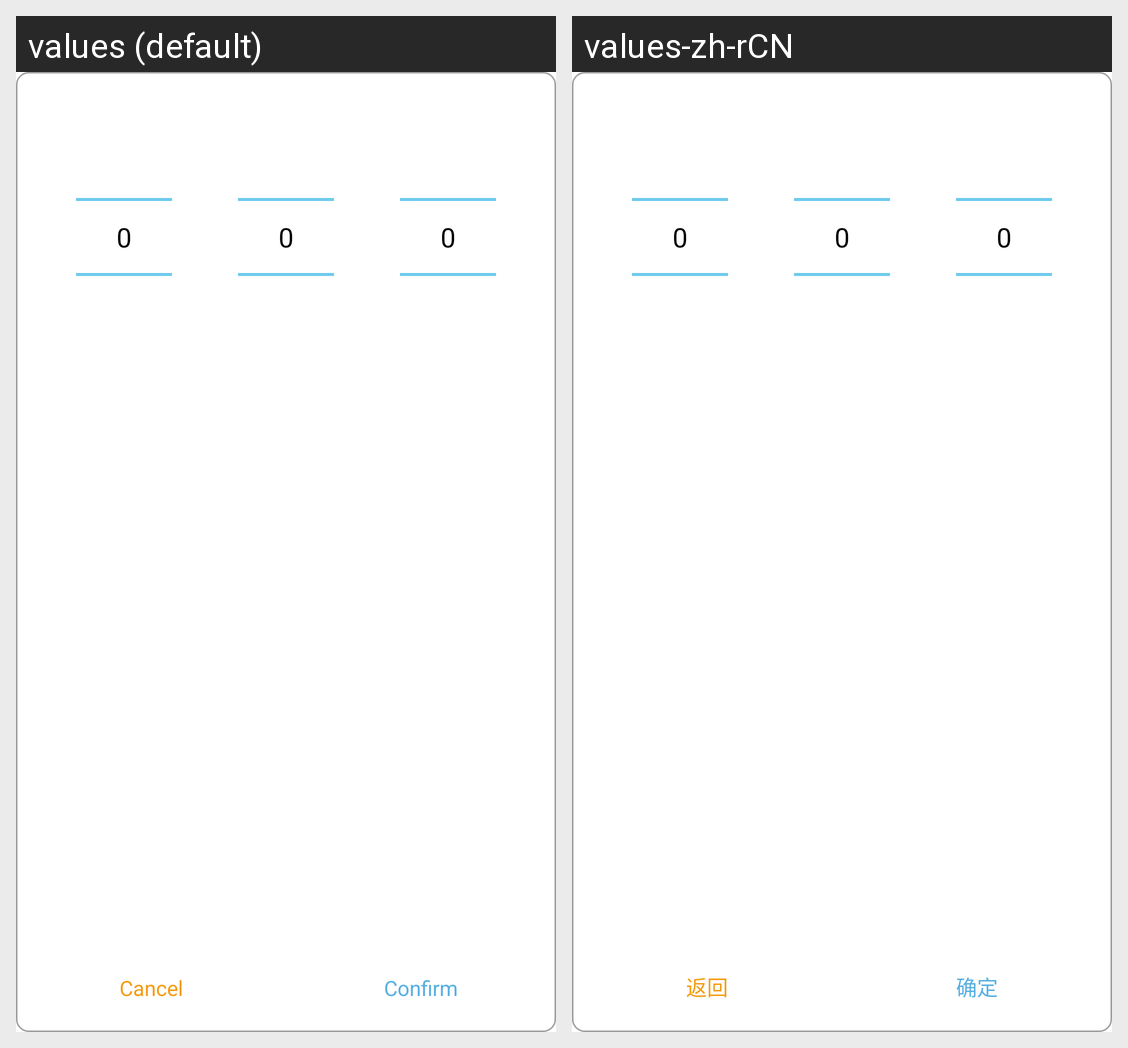

The Android screen above is rendered under two locales of the same app. Produce the string resources it draws, with the default and per-locale values.
Android screen res/layout/activity_birthday.xml rendered under 2 locales, left to right: values (default), values-zh-rCN. Device: Nexus 5 (rendered at 1080×1920; each locale shown at half size, 540×960, under a caption strip naming it); theme DialogActivity.
Strings drawn on this screen, with the default value and each locale's value (text and hints the layout hard-codes, and strings that could not be matched under every locale, appear in the picture but are not listed):

cancel
  values: Cancel
  values-zh-rCN: 返回

confirm
  values: Confirm
  values-zh-rCN: 确定
